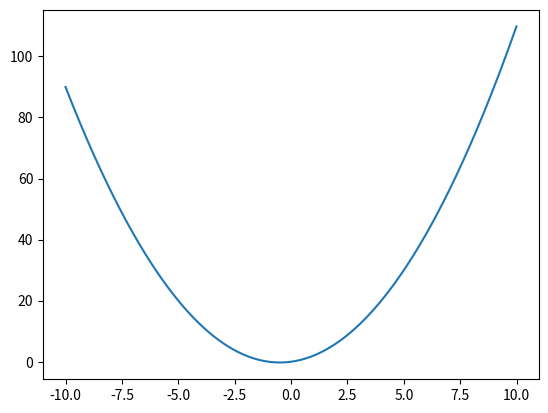

This chart was generated by the following Python code:
import matplotlib.pyplot as plt
import numpy as np

def parabola_plotter(a=1, b=1, c=0):
    
    x = np.arange(-10, 10, 0.01)
    y = a*x**2 + b*x + c

    plt.plot(x, y, label='my parabola')
    plt.savefig('fig_3.png')

if __name__ == '__main__':
    parabola_plotter()